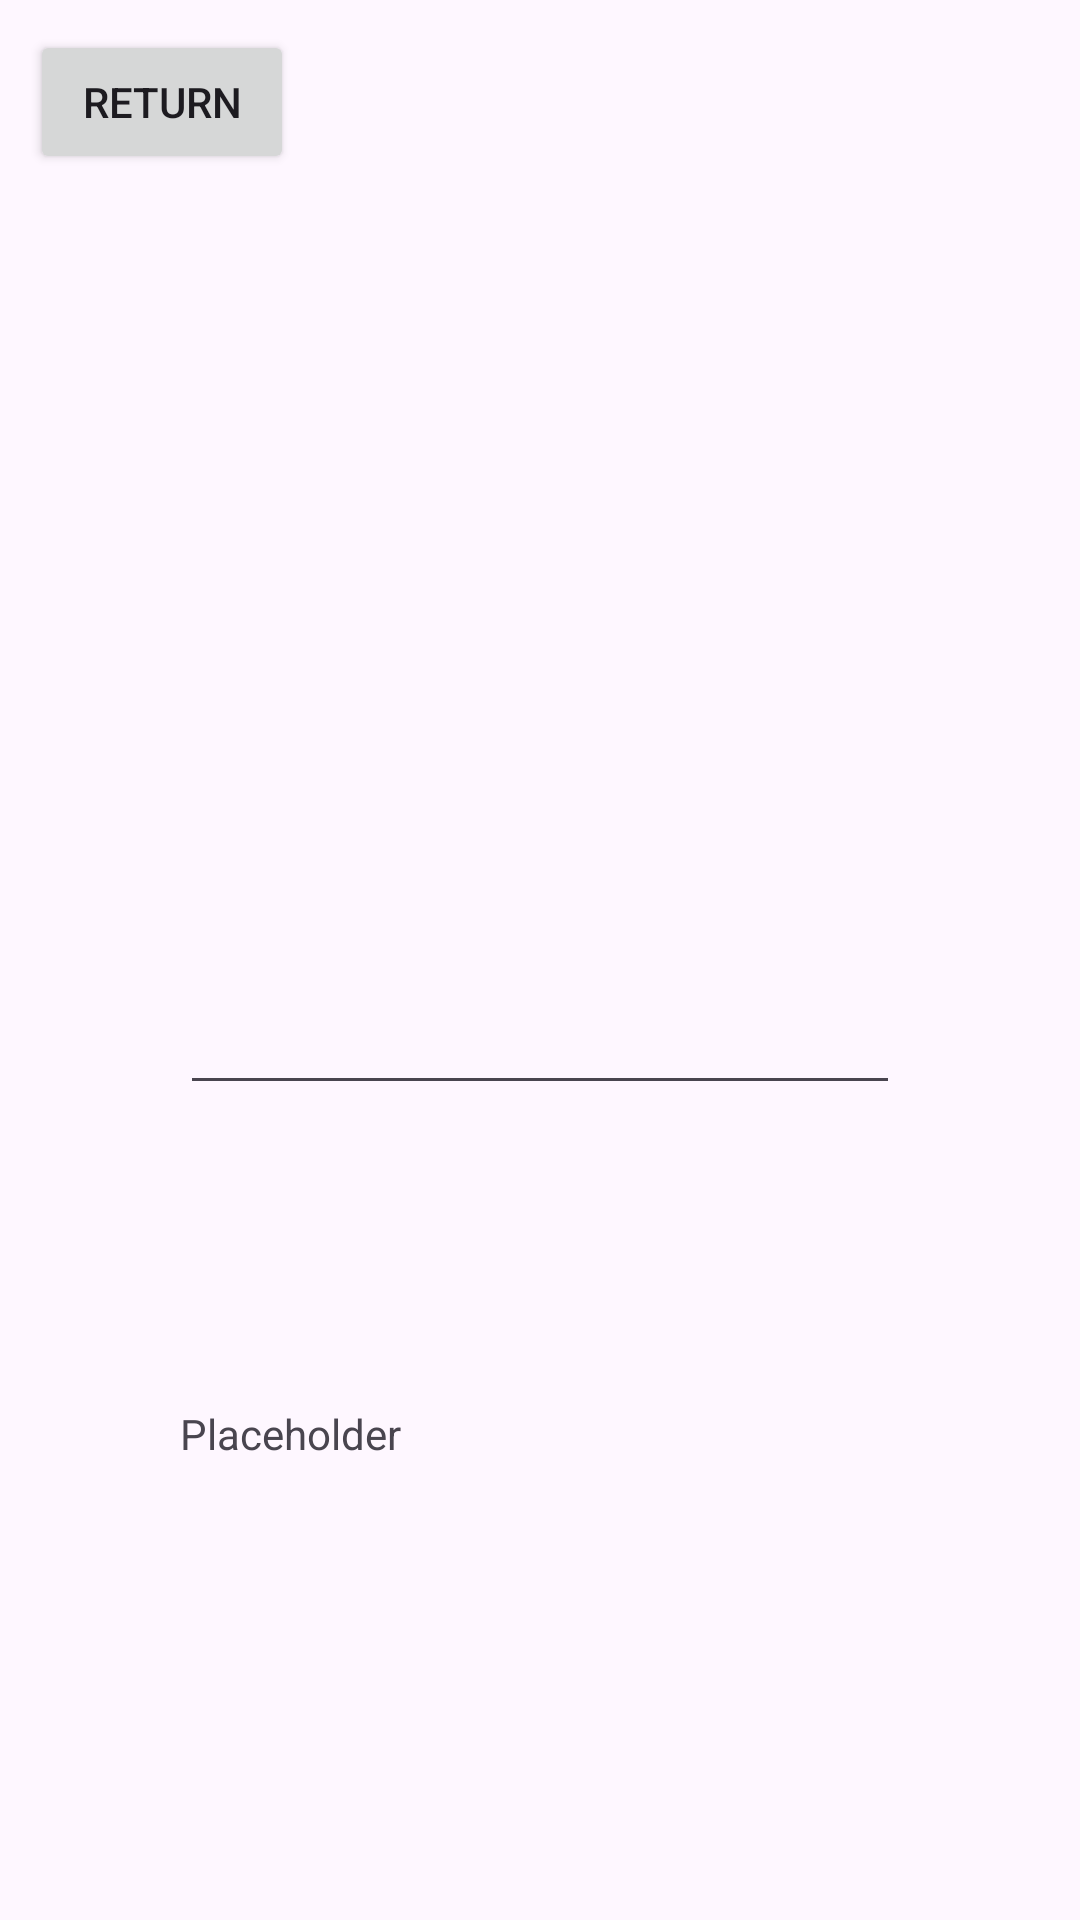

Here is an Android app screen rendered from its layout file. Give the layout XML and the strings, colors and styles it references.
<!-- AndroidManifest.xml: application theme Theme._335_LingoLinker -->
<!-- res/layout/activity_translation.xml -->
<?xml version="1.0" encoding="utf-8"?>
<androidx.constraintlayout.widget.ConstraintLayout xmlns:android="http://schemas.android.com/apk/res/android"
    xmlns:app="http://schemas.android.com/apk/res-auto"
    xmlns:tools="http://schemas.android.com/tools"
    android:layout_width="match_parent"
    android:layout_height="match_parent"
    tools:context=".TranslationActivity">

    <LinearLayout
        android:layout_width="match_parent"
        android:layout_height="match_parent"
        android:layout_margin="10dp"
        android:orientation="vertical">

        <Button
            android:id="@+id/backButton"
            android:layout_width="wrap_content"
            android:layout_height="wrap_content"
            android:text="Return" />

        <TextView
            android:id="@+id/appTitle"
            android:layout_width="match_parent"
            android:layout_height="wrap_content"
            android:layout_marginTop="150dp"
            android:layout_margin="100dp"
            android:text="" />

        <EditText
            android:id="@+id/inputText"
            android:layout_width="match_parent"
            android:layout_height="wrap_content"
            android:layout_margin="50dp" />

        <TextView
            android:id="@+id/translatedText"
            android:layout_width="match_parent"
            android:layout_height="wrap_content"
            android:text="Placeholder"
            android:layout_margin="50dp" />

        <Button
            android:id="@+id/translateButton"
            android:layout_width="match_parent"
            android:layout_height="wrap_content"
            android:text="Translate"
            android:layout_margin="50dp" />
    </LinearLayout>
</androidx.constraintlayout.widget.ConstraintLayout>
<!-- resources referenced by this layout -->
<resources>
  <style name="Theme._335_LingoLinker" parent="Base.Theme._335_LingoLinker" />
  <style name="Base.Theme._335_LingoLinker" parent="Theme.Material3.DayNight.NoActionBar">
          
          
      </style>
</resources>
